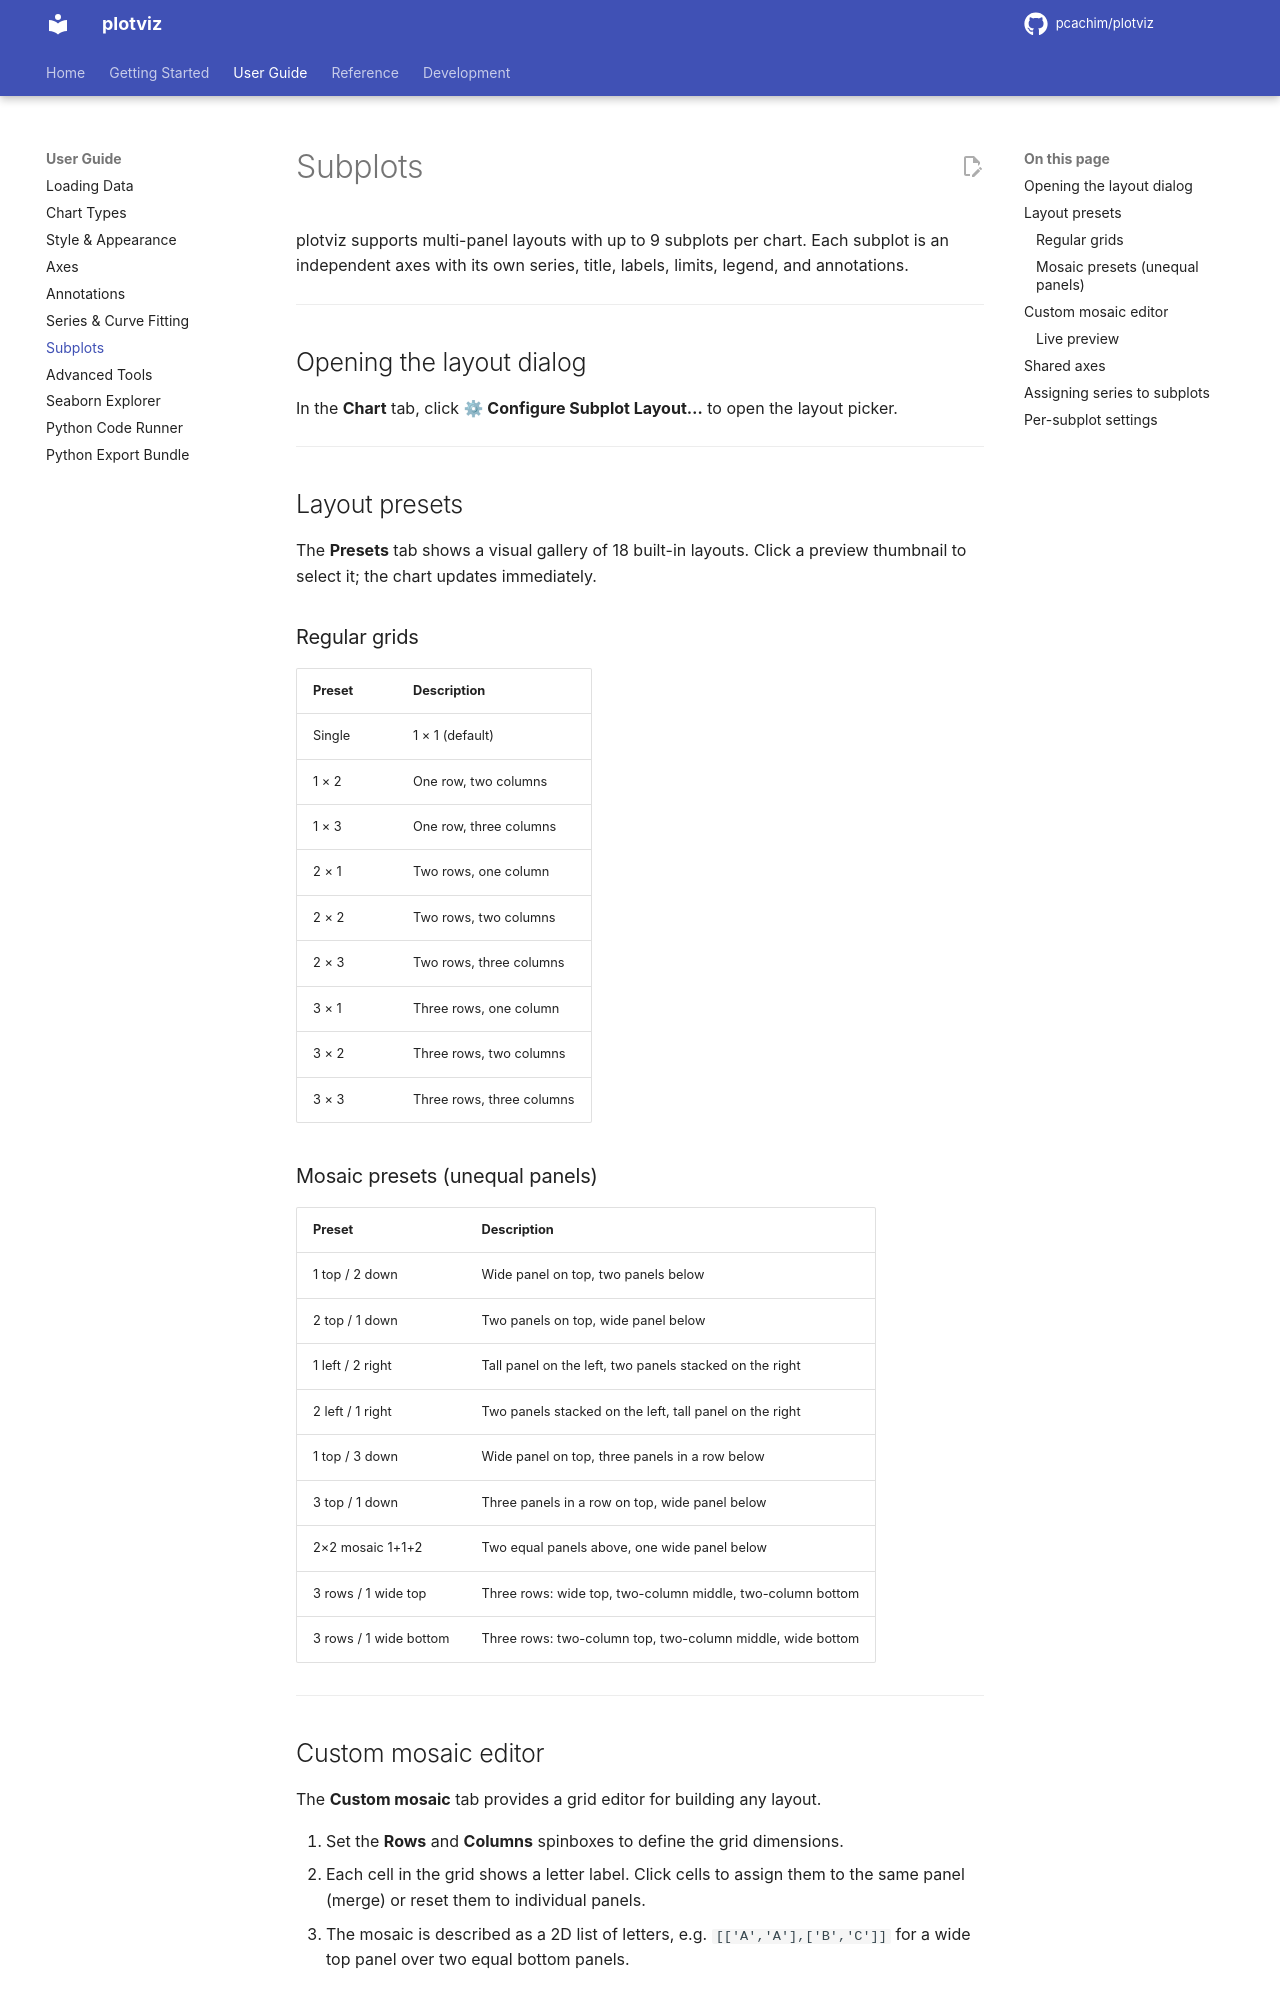

repository: pcachim/plotviz · page: 2026.10.14/subplots/index.html · generator: mkdocs

# Subplots

plotviz supports multi-panel layouts with up to 9 subplots per chart. Each subplot is an independent axes with its own series, title, labels, limits, legend, and annotations.

---

## Opening the layout dialog

In the **Layout & Style** tab, click **⚙ Configure Subplot Layout…** to open the layout picker.

---

## Layout presets

The **Presets** tab shows a visual gallery of 18 built-in layouts. Click a preview thumbnail to select it; the chart updates immediately.

### Regular grids

| Preset | Description |
|--------|-------------|
| Single | 1 × 1 (default) |
| 1 × 2 | One row, two columns |
| 1 × 3 | One row, three columns |
| 2 × 1 | Two rows, one column |
| 2 × 2 | Two rows, two columns |
| 2 × 3 | Two rows, three columns |
| 3 × 1 | Three rows, one column |
| 3 × 2 | Three rows, two columns |
| 3 × 3 | Three rows, three columns |

### Mosaic presets (unequal panels)

| Preset | Description |
|--------|-------------|
| 1 top / 2 down | Wide panel on top, two panels below |
| 2 top / 1 down | Two panels on top, wide panel below |
| 1 left / 2 right | Tall panel on the left, two panels stacked on the right |
| 2 left / 1 right | Two panels stacked on the left, tall panel on the right |
| 1 top / 3 down | Wide panel on top, three panels in a row below |
| 3 top / 1 down | Three panels in a row on top, wide panel below |
| 2×2 mosaic 1+1+2 | Two equal panels above, one wide panel below |
| 3 rows / 1 wide top | Three rows: wide top, two-column middle, two-column bottom |
| 3 rows / 1 wide bottom | Three rows: two-column top, two-column middle, wide bottom |

---

## Custom mosaic editor

The **Custom mosaic** tab provides a grid editor for building any layout.

1. Set the **Rows** and **Columns** spinboxes to define the grid dimensions.
2. Each cell in the grid shows a letter label. Click cells to assign them to the same panel (merge) or reset them to individual panels.
3. The mosaic is described as a 2D list of letters, e.g. `[['A','A'],['B','C']]` for a wide top panel over two equal bottom panels.

### Live preview

A small preview thumbnail updates as you edit the mosaic, showing the resulting panel layout.

---
